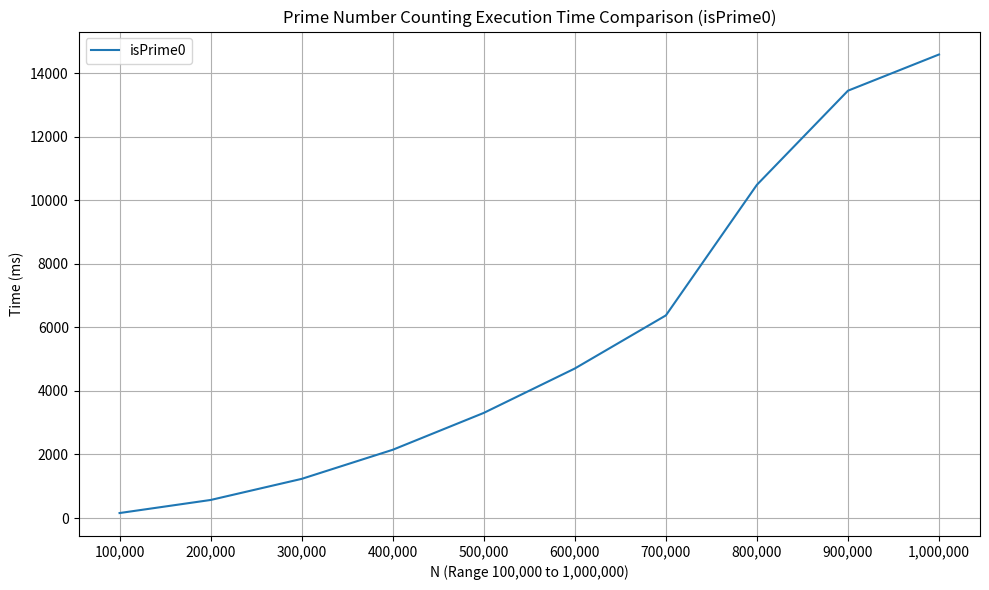
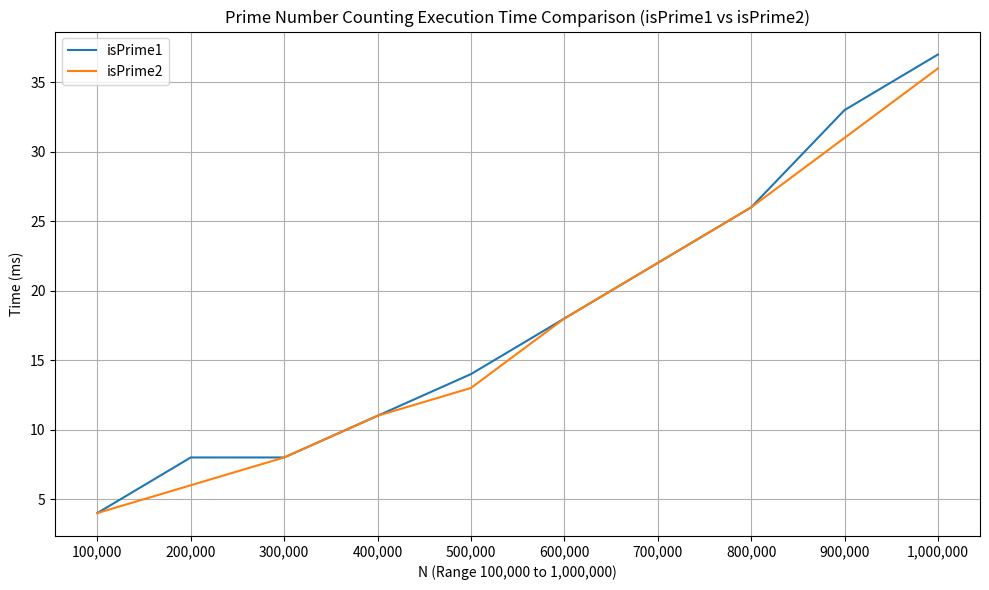

Recreate these plots in Python, in order.
import matplotlib.pyplot as plt

data = '''
Method: isPrime0
N               Count           Time (ms)
100,000         9,592           158
200,000         17,984          569
300,000         25,997          1,233
400,000         33,860          2,148
500,000         41,538          3,308
600,000         49,098          4,705
700,000         56,543          6,375
800,000         63,951          10,484
900,000         71,274          13,444
1,000,000       78,498          14,583

Method: isPrime1
N               Count           Time (ms)
100,000         9,592           4
200,000         17,984          8
300,000         25,997          8
400,000         33,860          11
500,000         41,538          14
600,000         49,098          18
700,000         56,543          22
800,000         63,951          26
900,000         71,274          33
1,000,000       78,498          37

Method: isPrime2
N               Count           Time (ms)
100,000         9,592           4
200,000         17,984          6
300,000         25,997          8
400,000         33,860          11
500,000         41,538          13
600,000         49,098          18
700,000         56,543          22
800,000         63,951          26
900,000         71,274          31
1,000,000       78,498          36
'''

def parse_data(data):
    method_data = {}
    method_lines = data.strip().split('Method: ')
    for method_line in method_lines[1:]:
        lines = method_line.strip().split('\n')
        method_name = lines[0].strip()
        method_data[method_name] = {'N': [], 'Count': [], 'Time (ms)': []}
        for line in lines[2:]:
            n, count, time_ms = line.strip().split()
            method_data[method_name]['N'].append(int(n.replace(',', '')))
            method_data[method_name]['Count'].append(int(count.replace(',', '')))
            method_data[method_name]['Time (ms)'].append(int(time_ms.replace(',', '')))
    return method_data

method_data = parse_data(data)

plt.figure(figsize=(10, 6))

# N vs isPrime0
plt.plot(method_data['isPrime0']['N'], method_data['isPrime0']['Time (ms)'], label="isPrime0")

plt.xticks(range(100000, 1100000, 100000), [f"{x:,}" for x in range(100000, 1100000, 100000)])
plt.xlabel("N (Range 100,000 to 1,000,000)")
plt.ylabel("Time (ms)")
plt.title("Prime Number Counting Execution Time Comparison (isPrime0)")
plt.legend()
plt.grid(True)

plt.tight_layout()
plt.savefig("isPrime0_comparison_chart.png")
plt.show()

# N vs isPrime1 vs isPrime2
plt.figure(figsize=(10, 6))

plt.plot(method_data['isPrime1']['N'], method_data['isPrime1']['Time (ms)'], label="isPrime1")
plt.plot(method_data['isPrime2']['N'], method_data['isPrime2']['Time (ms)'], label="isPrime2")

plt.xticks(range(100000, 1100000, 100000), [f"{x:,}" for x in range(100000, 1100000, 100000)])
plt.xlabel("N (Range 100,000 to 1,000,000)")
plt.ylabel("Time (ms)")
plt.title("Prime Number Counting Execution Time Comparison (isPrime1 vs isPrime2)")
plt.legend()
plt.grid(True)

plt.tight_layout()
plt.savefig("isPrime1_isPrime2_comparison_chart.png")
plt.show()
